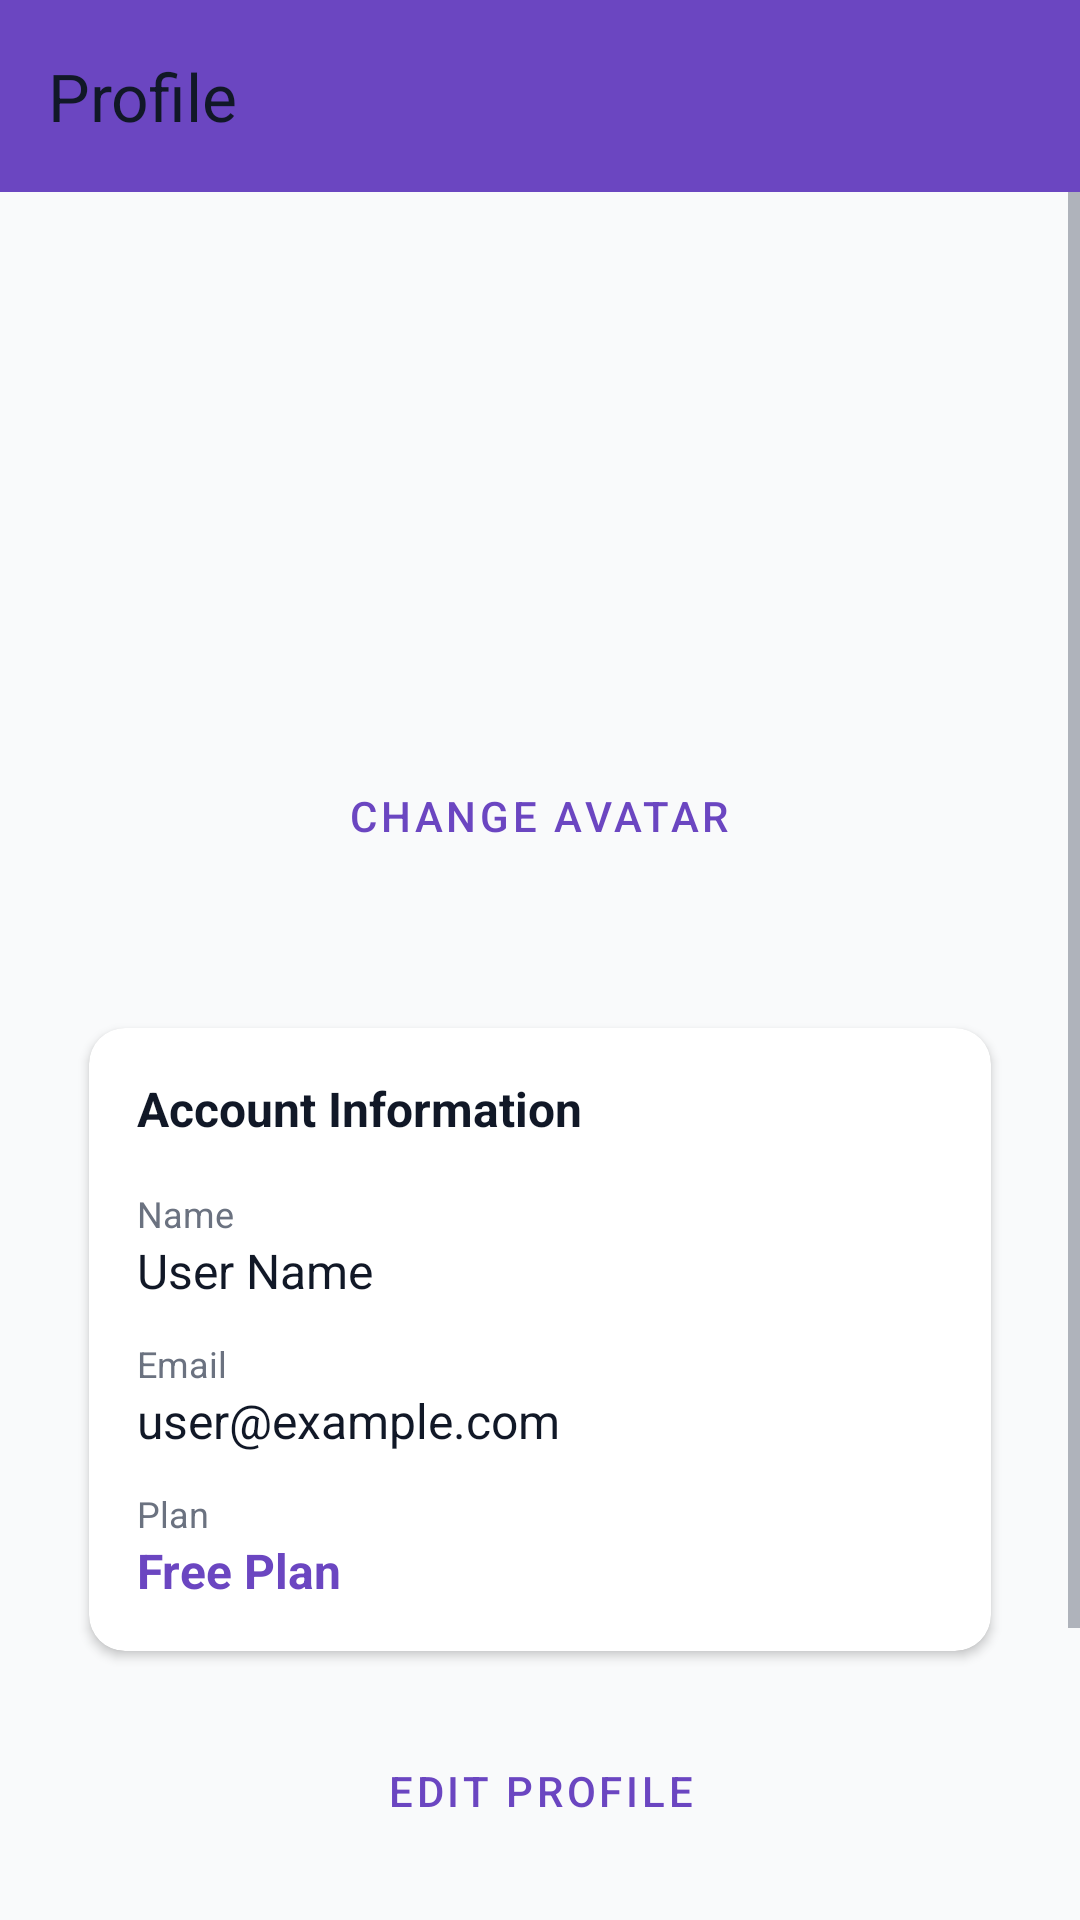

Here is an Android app screen rendered from its layout file. Give the layout XML and the strings, colors and styles it references.
<!-- AndroidManifest.xml: activity theme Theme.EverquillApp -->
<!-- res/layout/activity_profile.xml -->
<?xml version="1.0" encoding="utf-8"?>
<androidx.coordinatorlayout.widget.CoordinatorLayout xmlns:android="http://schemas.android.com/apk/res/android"
    xmlns:app="http://schemas.android.com/apk/res-auto"
    android:layout_width="match_parent"
    android:layout_height="match_parent"
    android:background="@color/background"
    android:fitsSystemWindows="true">

    <com.google.android.material.appbar.AppBarLayout
        android:layout_width="match_parent"
        android:layout_height="wrap_content"
        android:fitsSystemWindows="true">

        <androidx.appcompat.widget.Toolbar
            android:id="@+id/toolbar"
            android:layout_width="match_parent"
            android:layout_height="?attr/actionBarSize"
            android:background="@color/primary"
            app:title="Profile"
            app:popupTheme="@style/ThemeOverlay.AppCompat.Light" />

    </com.google.android.material.appbar.AppBarLayout>

    <ScrollView
        android:layout_width="match_parent"
        android:layout_height="match_parent"
        app:layout_behavior="@string/appbar_scrolling_view_behavior">

        <LinearLayout
            android:layout_width="match_parent"
            android:layout_height="wrap_content"
            android:orientation="vertical"
            android:padding="24dp">

            
            <LinearLayout
                android:layout_width="match_parent"
                android:layout_height="wrap_content"
                android:orientation="vertical"
                android:gravity="center"
                android:padding="24dp">

                <ImageView
                    android:id="@+id/img_avatar"
                    android:layout_width="120dp"
                    android:layout_height="120dp"
                    android:src="@mipmap/ic_launcher"
                    android:contentDescription="Avatar" />

                <Button
                    android:id="@+id/btn_change_avatar"
                    android:layout_width="wrap_content"
                    android:layout_height="wrap_content"
                    android:text="Change Avatar"
                    android:layout_marginTop="16dp"
                    style="@style/Widget.MaterialComponents.Button.OutlinedButton" />

            </LinearLayout>

            
            <androidx.cardview.widget.CardView
                android:layout_width="match_parent"
                android:layout_height="wrap_content"
                android:layout_marginTop="16dp"
                app:cardCornerRadius="12dp"
                app:cardElevation="2dp">

                <LinearLayout
                    android:layout_width="match_parent"
                    android:layout_height="wrap_content"
                    android:orientation="vertical"
                    android:padding="16dp">

                    <TextView
                        android:text="Account Information"
                        android:textSize="16sp"
                        android:textStyle="bold"
                        android:textColor="@color/text_primary"
                        android:layout_width="wrap_content"
                        android:layout_height="wrap_content"
                        android:layout_marginBottom="16dp" />

                    
                    <TextView
                        android:text="Name"
                        android:textSize="12sp"
                        android:textColor="@color/text_secondary"
                        android:layout_width="wrap_content"
                        android:layout_height="wrap_content" />

                    <TextView
                        android:id="@+id/txt_name"
                        android:text="User Name"
                        android:textSize="16sp"
                        android:textColor="@color/text_primary"
                        android:layout_width="wrap_content"
                        android:layout_height="wrap_content"
                        android:layout_marginBottom="12dp" />

                    
                    <TextView
                        android:text="Email"
                        android:textSize="12sp"
                        android:textColor="@color/text_secondary"
                        android:layout_width="wrap_content"
                        android:layout_height="wrap_content" />

                    <TextView
                        android:id="@+id/txt_email"
                        android:text="user@example.com"
                        android:textSize="16sp"
                        android:textColor="@color/text_primary"
                        android:layout_width="wrap_content"
                        android:layout_height="wrap_content"
                        android:layout_marginBottom="12dp" />

                    
                    <TextView
                        android:text="Plan"
                        android:textSize="12sp"
                        android:textColor="@color/text_secondary"
                        android:layout_width="wrap_content"
                        android:layout_height="wrap_content" />

                    <TextView
                        android:id="@+id/txt_plan"
                        android:text="Free Plan"
                        android:textSize="16sp"
                        android:textColor="@color/primary"
                        android:textStyle="bold"
                        android:layout_width="wrap_content"
                        android:layout_height="wrap_content" />

                </LinearLayout>

            </androidx.cardview.widget.CardView>

            
            <Button
                android:id="@+id/btn_edit_profile"
                android:layout_width="match_parent"
                android:layout_height="wrap_content"
                android:text="@string/profile_edit"
                android:layout_marginTop="16dp"
                style="@style/Widget.MaterialComponents.Button.OutlinedButton" />

            <Button
                android:id="@+id/btn_change_password"
                android:layout_width="match_parent"
                android:layout_height="wrap_content"
                android:text="@string/profile_change_password"
                android:layout_marginTop="8dp"
                style="@style/Widget.MaterialComponents.Button.OutlinedButton" />

            <Button
                android:id="@+id/btn_upgrade_premium"
                android:layout_width="match_parent"
                android:layout_height="wrap_content"
                android:text="@string/premium_title"
                android:layout_marginTop="8dp"
                android:backgroundTint="@color/accent" />

            
            <ProgressBar
                android:id="@+id/progress_bar"
                android:layout_width="wrap_content"
                android:layout_height="wrap_content"
                android:layout_gravity="center"
                android:layout_marginTop="16dp"
                android:visibility="gone" />

        </LinearLayout>

    </ScrollView>

</androidx.coordinatorlayout.widget.CoordinatorLayout>
<!-- resources referenced by this layout -->
<resources>
  <color name="accent">#10B981</color>
  <color name="background">#F9FAFB</color>
  <color name="primary">#6B46C1</color>
  <color name="text_primary">#111827</color>
  <color name="text_secondary">#6B7280</color>
  <string name="premium_title">Upgrade to Premium</string>
  <string name="profile_change_password">Change Password</string>
  <string name="profile_edit">Edit Profile</string>
  <style name="Theme.EverquillApp" parent="Base.Theme.EverquillApp" />
  <style name="Base.Theme.EverquillApp" parent="Theme.Material3.DayNight.NoActionBar">
          
          <item name="colorPrimary">@color/primary</item>
          <item name="colorPrimaryDark">@color/primary_dark</item>
          <item name="colorAccent">@color/accent</item>
          <item name="android:textColorPrimary">@color/text_primary</item>
          <item name="android:textColorSecondary">@color/text_secondary</item>
          
          <item name="materialButtonStyle">@style/Widget.Everquill.Button.Primary</item>
          <item name="cardViewStyle">@style/Widget.Everquill.Card</item>
      </style>
  <color name="primary_dark">#5B3AB3</color>
  <style name="Widget.Everquill.Button.Primary" parent="Widget.Material3.Button">
          <item name="android:layout_height">@dimen/ever_btn_height</item>
          <item name="cornerRadius">@dimen/ever_radius</item>
          <item name="android:insetLeft">0dp</item>
          <item name="android:insetRight">0dp</item>
          <item name="android:textAllCaps">false</item>
      </style>
  <style name="Widget.Everquill.Card" parent="@style/CardView">
          <item name="cardCornerRadius">@dimen/ever_radius</item>
          <item name="cardUseCompatPadding">true</item>
          <item name="cardBackgroundColor">@color/surface</item>
      </style>
  <dimen name="ever_btn_height">48dp</dimen>
  <dimen name="ever_radius">12dp</dimen>
  <color name="surface">#FFFFFF</color>
</resources>
